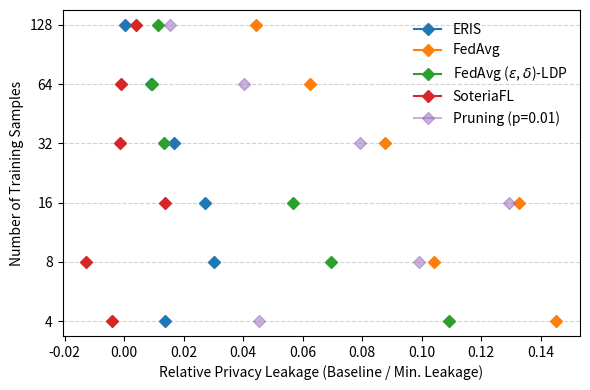

This chart was generated by the following Python code:
import matplotlib.pyplot as plt
import numpy as np
from matplotlib import rcParams
import matplotlib.colors as mcolors

# ICML plot settings
def setup_icml_plot(two_column=False):
    """Set up ICML-compatible plot settings."""
    if two_column:
        figure_width = 7  # Full-page width for two-column layout (in inches)
    else:
        figure_width = 3.5  # Half-page width for two-column layout (in inches)
 
    rcParams.update({
        # Font and text
        "text.usetex": True,  # Use LaTeX for text rendering
        "font.family": "serif",  # Use serif fonts
        "font.serif": ["Times New Roman"],  # Set font to Times New Roman
        "axes.labelsize": 10,  # Font size for axis labels
        "axes.titlesize": 10,  # Font size for titles
        "legend.fontsize": 14,  # Font size for legends
        "xtick.labelsize": 10,  # Font size for x-axis ticks
        "ytick.labelsize": 10,  # Font size for y-axis ticks
 
        # Line and marker styles
        "lines.linewidth": 1.2,  # Line width
        "lines.markersize": 3,  # Marker size
 
        # Figure dimensions
        "figure.figsize": (figure_width, figure_width * 0.85),  # TODO change to better ratio
        "figure.dpi": 300,  # High resolution for publication
 
        # Grid
        "axes.grid": True,  # Enable grid
        "grid.alpha": 0.3,  # Grid transparency
        "grid.linestyle": "--",  # Dashed grid lines
 
        # Legend
        "legend.frameon": False,  # No border around legends
    })
    
    return (figure_width, figure_width * 0.85)


# 2) OPTION WITH SAME SHAPE FOR EACH NUMBER OF SAMPLES - DIFFERENT SIZE

###############################################################################
# 1) DEFINE THE DATA FOR EACH DATASET
###############################################################################

samples = [4, 8, 16, 32, 64, 128] # 256

dataset_imdb = {
    'ERIS': {  # compression 2000 
        'priv_leak': [0.65216, 0.60512, 0.541178182, 0.534430476,0.527687442, 0.518000941],
        'priv_leak_std': [0.029503314, 0.024989521, 0.017824824, 0.012627739,0.016236438, 0.010716779] / np.sqrt(5)
    },
    'FedAvg': {
        'priv_leak': [0.829333333, 0.784, 0.669090909, 0.635809524,0.605395349, 0.568941176],
        'priv_leak_std': [0.063888792, 0.039517085, 0.018108945, 0.014724684,0.021084907, 0.008068907] / np.sqrt(5)
    },
    'FedAvg ($\\varepsilon$, $\\delta$)-LDP': { # epsilon 10
        'priv_leak': [0.528, 0.504, 0.498909091, 0.500190476,0.498418605, 0.503717647],
        'priv_leak_std': [0.058179798, 0.031189742, 0.017424216, 0.015219036,0.008634643, 0.009248466] / np.sqrt(5)
    },
    'SoteriaFL': {  # epsilon 10
        'priv_leak': [0.552, 0.5136, 0.501090909, 0.500952381,0.501209302, 0.506447059],
        'priv_leak_std': [0.056316566, 0.034834466, 0.015833848, 0.018349097,0.009291156, 0.009237924] / np.sqrt(5)
    },
    'Pruning (p=0.3)': {
        'priv_leak':     [0.704, 0.6576, 0.598181818, 0.564296788, 0.56627907, 0.542],
        'priv_leak_std': [0.032, 0.036274509, 0.028459047, 0.01548168, 0.017605435, 0.011789973] / np.sqrt(5)
    },
    'Min. Leakage': { # TODO TO CHANGE
        'priv_leak': [0.669333333, 0.6176, 0.549818182, 0.53752381,0.530790698, 0.516047059, 0.508210526],
        'priv_leak_std': [0.043328205, 0.027434285, 0.01757534, 0.009890099,0.016246878, 0.011731152, 0.006149155] / np.sqrt(5)
    },
}

dataset_mnist = {
    'ERIS': {   # compression 4
        'priv_leak': [0.684826667, 0.551424, 0.561105455, 0.527097143,0.517371163, 0.516486588],
        'priv_leak_std': [0.031100857, 0.027264554, 0.015841673, 0.008583277,0.006563869, 0.006434615] / np.sqrt(5)
    },    
    'FedAvg': {
        'priv_leak': [0.821333333, 0.72, 0.657818182, 0.599428571,0.566790698, 0.541364706],
        'priv_leak_std': [0.016546232, 0.03014631, 0.022368809, 0.01114896,0.019189866, 0.00650434] / np.sqrt(5)
    },
    'FedAvg ($\\varepsilon$, $\\delta$)-LDP': { # epsilon 10
        'priv_leak': [0.690666667, 0.5944, 0.576727273, 0.53047619,0.530028793, 0.512047059],
        'priv_leak_std': [0.016653328, 0.020015994, 0.016115287, 0.010875507,0.010021197, 0.009079305] / np.sqrt(5)
    },
    'SoteriaFL': { # epsilon 10
        'priv_leak': [0.714666667, 0.5768, 0.568727273, 0.532761905,0.521581395, 0.512894118],
        'priv_leak_std': [0.018086213, 0.018312837, 0.016876802, 0.005981074,0.008442085, 0.007725964] / np.sqrt(5)
    },
    'Pruning (p=0.01)': {
        'priv_leak':     [0.772, 0.6832, 0.635636364, 0.569904762, 0.545395349, 0.526541176],
        'priv_leak_std': [0.033306656, 0.042813082, 0.020939898, 0.011438091, 0.010331865, 0.00693603] / np.sqrt(5)
    },
    'Min. Leakage': {
        'priv_leak':     [0.666666667, 0.5432, 0.553818182, 0.520571429, 0.514139535, 0.514964706],
        'priv_leak_std': [0.026666667, 0.016666133, 0.015581298, 0.010443238, 0.008390677, 0.008479211] / np.sqrt(5)
    }
}

dataset_cifar = {
    'ERIS': {  # compression 24
        'priv_leak': [0.716346667, 0.684752, 0.595810909, 0.574937143,0.53979907, 0.517015529],
        'priv_leak_std': [0.042766433, 0.022957887, 0.022583375, 0.008547059,0.004078845, 0.005254299] / np.sqrt(5)
    },
    'FedAvg': {
        'priv_leak': [0.848, 0.7584, 0.701454545, 0.645714286,0.592930233, 0.561082353],
        'priv_leak_std': [0.045879068, 0.028464715, 0.014102341, 0.007177693,0.007944644, 0.007463832] / np.sqrt(5)
    },
    'FedAvg ($\\varepsilon$, $\\delta$)-LDP': {  # epsilon 10
        'priv_leak': [0.812, 0.724, 0.625454545, 0.571428571,0.539906977, 0.528141176],
        'priv_leak_std': [0.038964371, 0.026046113, 0.011894856, 0.013853788,0.008332724, 0.004918942] / np.sqrt(5)
    },
    'SoteriaFL': {# epsilon 10
        'priv_leak': [0.698666667, 0.6416, 0.582545455, 0.556761905,0.529395349, 0.520658824],
        'priv_leak_std': [0.018571184, 0.01254751, 0.021034407, 0.010935391,0.007356487, 0.005478666] / np.sqrt(5)
    },
    'Pruning (p=0.01)': {  # p 0.01
        'priv_leak': [0.748, 0.7536, 0.698181818, 0.637333333,0.570883721, 0.532188235],
        'priv_leak_std': [0.028720879, 0.036008888, 0.015933747, 0.009626117,0.006744026, 0.006964706] / np.sqrt(5)
    },
    'Min. Leakage': {
        'priv_leak':     [0.702666667, 0.6544, 0.568727273, 0.558095238, 0.530604651, 0.516658824],
        'priv_leak_std': [0.046875722, 0.024344198, 0.013380632, 0.008148286, 0.004719498, 0.004816121] / np.sqrt(5)
    }
}



###############################################################################
# 2) BASELINE COLORS
###############################################################################
baseline_colors = {
    'ERIS':        'tab:blue',
    'FedAvg':      'tab:orange',
    # 'fedavg+DP':   'tab:green',
    'FedAvg ($\\varepsilon$, $\\delta$)-LDP': 'tab:green',
    'SoteriaFL':     'tab:red',
    'Pruning (p=0.3)':  'tab:purple',
    'Pruning (p=0.01)': mcolors.to_rgba('tab:purple', alpha=0.5),
    'Min. Leakage': 'tab:gray',
}



###############################################################################
# 3) SETUP THE FIGURE WITH 3 SUBPLOTS
###############################################################################
# fig_size = setup_icml_plot(two_column=False)
# # fig, axes = plt.subplots(1, 3, figsize=(18, 5), sharey=False)
# fig, axes = plt.subplots(1, 3, figsize=(12, 4), sharey=False)

# fig.subplots_adjust(bottom=0.3)  # leave space at the bottom for legends

# datasets = [
#     ("IMDB",    dataset_imdb),
#     ("MNIST",   dataset_mnist),
#     ("CIFAR-10", dataset_cifar)
# ]

# # We'll collect handles for one legend (baselines) + one legend (samples)
# baseline_handles = {}
# sample_handles = {}



###############################################################################
# 4) PLOTTING FUNCTION
###############################################################################
###############################################################################
# 1) Compute ratio (Privacy leakage / "Min. Leakage" at the same index)
###############################################################################
baselines = list(dataset_cifar.keys())
min_leak_vals = dataset_cifar['Min. Leakage']['priv_leak']

# For convenience, define the number of samples (X-values) and y positions
x_vals = [4, 8, 16, 32, 64, 128]
y_positions = np.arange(1, len(x_vals)+1)  # 1 through 6

# Prepare a dictionary to the relative values
ratio_dict = {}
for baseline in baselines:
    if baseline == 'Min. Leakage':
        continue  # We'll skip storing ratio for "Min. Leakage" itself
    ratio_dict[baseline] = []
    for i, val in enumerate(dataset_cifar[baseline]['priv_leak']):
        ratio = val - min_leak_vals[i]
        ratio_dict[baseline].append(ratio)

###############################################################################
# 2) Plot the figure
###############################################################################
plt.figure(figsize=(6, 4))

# Draw 6 horizontal lines (one per each sample size).
for i, y in enumerate(y_positions):
    plt.axhline(y=y, color='lightgray', linestyle='--', linewidth=0.8)  # Horizontal line

# Plot each baseline’s ratio on the corresponding horizontal line
for baseline in ratio_dict:
    color = baseline_colors.get(baseline, 'black')
    # For each of the 6 points, we place a diamond marker at x=ratio, y=y_position
    for i, ratio_val in enumerate(ratio_dict[baseline]):
        y = y_positions[i]
        plt.plot(ratio_val, y, marker='D', color=color, label=baseline if i == 0 else "")

# Formatting: set y-ticks to show sample sizes
plt.yticks(y_positions, [str(x) for x in x_vals])
plt.xlabel("Relative Privacy Leakage (Baseline / Min. Leakage)")
plt.ylabel("Number of Training Samples")

# Build a legend (each baseline name will appear once because of the label trick above)
plt.legend(loc='upper right', frameon=False)

plt.tight_layout()
plt.show()
